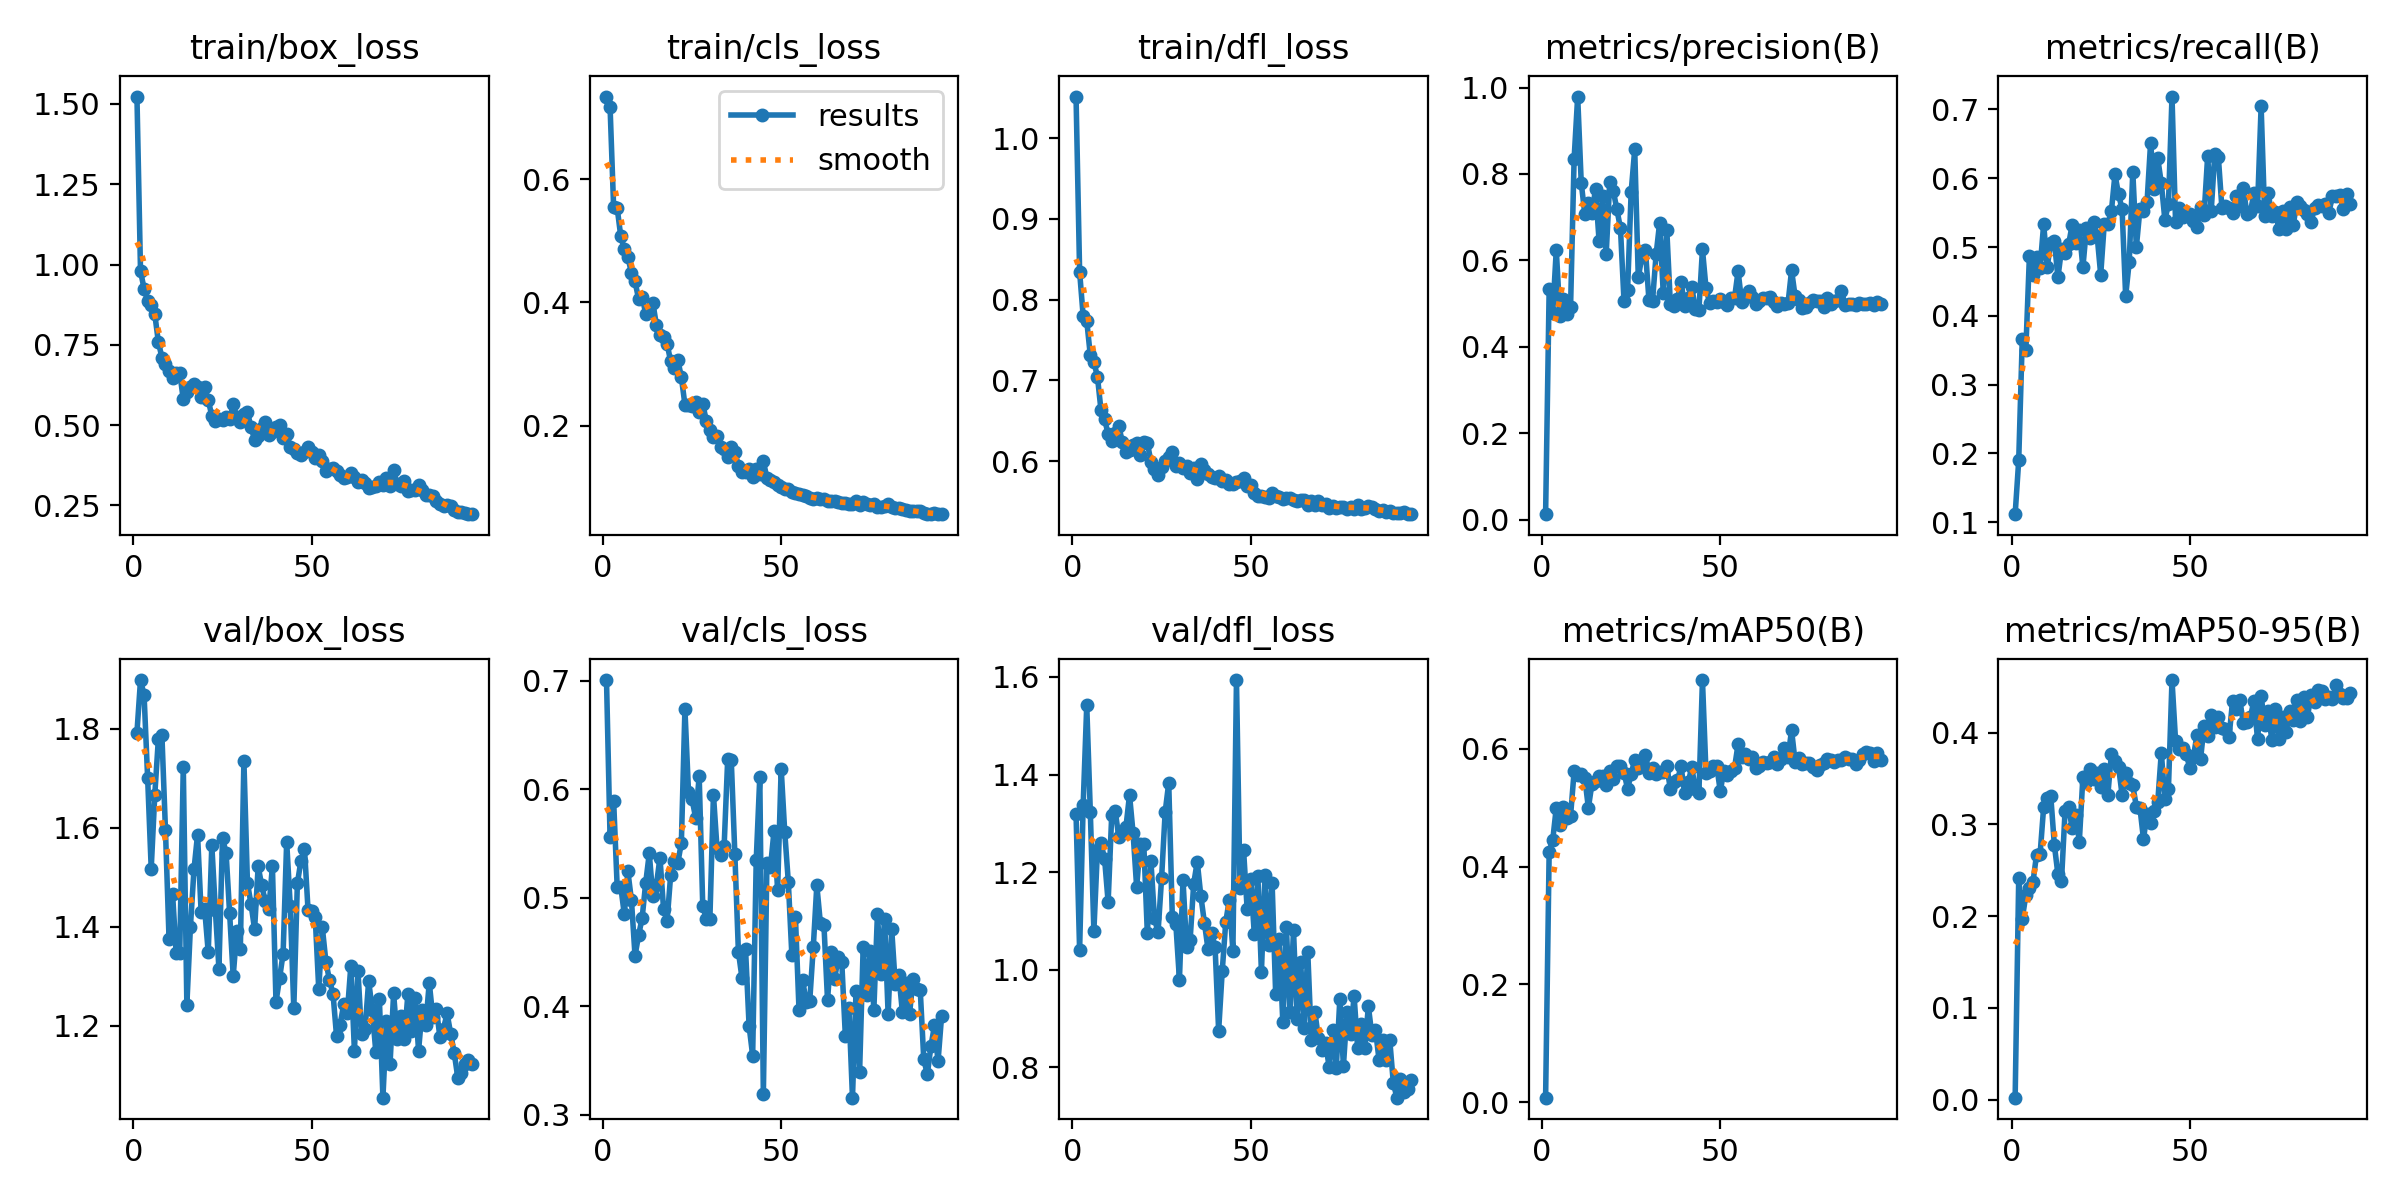

The table this chart was drawn from, first rows:
epoch, time, train/box_loss, train/cls_loss, train/dfl_loss, metrics/precision(B), metrics/recall(B), metrics/mAP50(B), metrics/mAP50-95(B), val/box_loss, val/cls_loss, val/dfl_loss, lr/pg0, lr/pg1, lr/pg2
1, 12.51, 1.523, 0.7342, 1.052, 0.01301, 0.1118, 0.00755, 0.00211, 1.792, 0.7008, 1.319, 0.000547, 0.000547, 0.000547
2, 27.5, 0.9798, 0.7177, 0.8346, 0.5331, 0.1898, 0.4256, 0.2411, 1.898, 0.5557, 1.04, 0.001092, 0.001092, 0.001092
3, 42.43, 0.9248, 0.5544, 0.7796, 0.4785, 0.367, 0.4451, 0.1972, 1.868, 0.5896, 1.339, 0.001625, 0.001625, 0.001625
4, 62.33, 0.8873, 0.5532, 0.7739, 0.6247, 0.3505, 0.5004, 0.2228, 1.7, 0.5098, 1.542, 0.001617, 0.001617, 0.001617
5, 82.56, 0.8734, 0.5073, 0.7311, 0.471, 0.4869, 0.4709, 0.2301, 1.518, 0.5103, 1.324, 0.001601, 0.001601, 0.001601
6, 107.1, 0.8455, 0.486, 0.7227, 0.5117, 0.4599, 0.5011, 0.2371, 1.666, 0.4847, 1.079, 0.001584, 0.001584, 0.001584
7, 136.6, 0.7599, 0.4739, 0.7049, 0.4765, 0.4852, 0.4829, 0.2668, 1.778, 0.5242, 1.246, 0.001568, 0.001568, 0.001568
8, 155.3, 0.7104, 0.4473, 0.663, 0.4914, 0.4703, 0.486, 0.2674, 1.787, 0.4977, 1.259, 0.001551, 0.001551, 0.001551
9, 172.6, 0.6917, 0.4339, 0.6517, 0.8353, 0.5334, 0.5617, 0.3191, 1.595, 0.4465, 1.228, 0.001535, 0.001535, 0.001535
10, 201, 0.6694, 0.4056, 0.6341, 0.9791, 0.4714, 0.5552, 0.3291, 1.376, 0.4653, 1.139, 0.001518, 0.001518, 0.001518
11, 278.2, 0.6461, 0.4088, 0.6256, 0.7789, 0.5063, 0.5575, 0.3303, 1.466, 0.4813, 1.316, 0.001502, 0.001502, 0.001502
12, 294.1, 0.6632, 0.3819, 0.6347, 0.7076, 0.5084, 0.5502, 0.2774, 1.347, 0.5138, 1.325, 0.001485, 0.001485, 0.001485
13, 314.1, 0.6633, 0.3853, 0.6432, 0.7327, 0.4559, 0.5, 0.2454, 1.347, 0.5408, 1.271, 0.001469, 0.001469, 0.001469
14, 327, 0.58, 0.3993, 0.6237, 0.7099, 0.4965, 0.5408, 0.2385, 1.723, 0.5011, 1.282, 0.001452, 0.001452, 0.001452
15, 337.4, 0.6035, 0.3633, 0.611, 0.7646, 0.4912, 0.5451, 0.3143, 1.243, 0.5119, 1.293, 0.001436, 0.001436, 0.001436
16, 347.3, 0.6173, 0.3463, 0.6144, 0.6457, 0.5039, 0.5542, 0.3187, 1.4, 0.5371, 1.358, 0.001419, 0.001419, 0.001419
17, 356.9, 0.6287, 0.3434, 0.6202, 0.7484, 0.5326, 0.5537, 0.2955, 1.516, 0.4899, 1.28, 0.001403, 0.001403, 0.001403
18, 365.4, 0.6179, 0.3326, 0.622, 0.6153, 0.5063, 0.5394, 0.3097, 1.586, 0.4785, 1.17, 0.001386, 0.001386, 0.001386
19, 374.3, 0.5869, 0.3042, 0.6074, 0.7819, 0.5253, 0.5618, 0.2812, 1.43, 0.521, 1.258, 0.00137, 0.00137, 0.00137
20, 383.1, 0.6179, 0.2938, 0.6236, 0.7607, 0.4703, 0.5488, 0.3514, 1.435, 0.5337, 1.258, 0.001353, 0.001353, 0.001353
21, 392.4, 0.5778, 0.3068, 0.6229, 0.7179, 0.528, 0.5711, 0.3461, 1.349, 0.532, 1.075, 0.001337, 0.001337, 0.001337
22, 401, 0.5291, 0.2784, 0.5996, 0.6744, 0.513, 0.5718, 0.3598, 1.564, 0.5506, 1.223, 0.00132, 0.00132, 0.00132
23, 409.8, 0.5121, 0.234, 0.5909, 0.5051, 0.537, 0.5597, 0.3495, 1.433, 0.674, 1.105, 0.001304, 0.001304, 0.001304
24, 418.8, 0.5183, 0.2329, 0.5828, 0.5325, 0.5162, 0.5321, 0.3563, 1.316, 0.5975, 1.077, 0.001287, 0.001287, 0.001287
25, 428.2, 0.5174, 0.2311, 0.5924, 0.7583, 0.4597, 0.5576, 0.3408, 1.578, 0.5908, 1.188, 0.001271, 0.001271, 0.001271
26, 436.5, 0.5265, 0.2378, 0.6005, 0.8567, 0.5339, 0.5812, 0.3603, 1.55, 0.5738, 1.323, 0.001254, 0.001254, 0.001254
27, 446.4, 0.5177, 0.2228, 0.6056, 0.5606, 0.5341, 0.5682, 0.3323, 1.427, 0.612, 1.383, 0.001238, 0.001238, 0.001238
28, 456.8, 0.5655, 0.2347, 0.6115, 0.6082, 0.5522, 0.579, 0.3763, 1.3, 0.4924, 1.109, 0.001221, 0.001221, 0.001221
29, 465, 0.525, 0.208, 0.594, 0.6242, 0.6055, 0.5898, 0.369, 1.391, 0.4807, 1.093, 0.001205, 0.001205, 0.001205
30, 474.6, 0.5094, 0.1924, 0.5979, 0.5074, 0.5769, 0.5583, 0.3628, 1.354, 0.4804, 0.98, 0.001188, 0.001188, 0.001188
31, 484.3, 0.5333, 0.1806, 0.5911, 0.507, 0.5548, 0.5682, 0.3321, 1.735, 0.5951, 1.185, 0.001172, 0.001172, 0.001172
32, 493.7, 0.5395, 0.1831, 0.5941, 0.6139, 0.4289, 0.5567, 0.3563, 1.488, 0.5456, 1.047, 0.001155, 0.001155, 0.001155
33, 502.2, 0.4942, 0.1646, 0.5851, 0.6876, 0.4785, 0.5609, 0.3446, 1.446, 0.5395, 1.061, 0.001139, 0.001139, 0.001139
34, 511.1, 0.4541, 0.1616, 0.5915, 0.5247, 0.6097, 0.5606, 0.3426, 1.395, 0.5478, 1.176, 0.001122, 0.001122, 0.001122
35, 520.9, 0.4675, 0.149, 0.5784, 0.6703, 0.5, 0.5705, 0.3191, 1.522, 0.628, 1.222, 0.001106, 0.001106, 0.001106
36, 531.3, 0.4899, 0.165, 0.5964, 0.4989, 0.5548, 0.5316, 0.3182, 1.484, 0.6268, 1.152, 0.001089, 0.001089, 0.001089
37, 539.5, 0.5104, 0.1563, 0.5894, 0.494, 0.5527, 0.5436, 0.2839, 1.451, 0.5406, 1.097, 0.001073, 0.001073, 0.001073
38, 548.4, 0.4705, 0.1351, 0.5848, 0.5101, 0.5654, 0.5467, 0.3118, 1.437, 0.4503, 1.043, 0.001056, 0.001056, 0.001056
39, 557.2, 0.4783, 0.1242, 0.581, 0.5503, 0.6519, 0.5706, 0.3013, 1.522, 0.4261, 1.076, 0.00104, 0.00104, 0.00104
40, 567.7, 0.4928, 0.1249, 0.579, 0.4943, 0.5846, 0.5243, 0.3145, 1.248, 0.4529, 1.047, 0.001023, 0.001023, 0.001023
41, 576.3, 0.5006, 0.129, 0.5812, 0.5135, 0.629, 0.5433, 0.3242, 1.296, 0.3817, 0.8751, 0.001007, 0.001007, 0.001007
42, 585.4, 0.4599, 0.1166, 0.5756, 0.5384, 0.5928, 0.5687, 0.3782, 1.346, 0.3545, 0.9969, 0.0009904, 0.0009904, 0.0009904
43, 593.8, 0.4732, 0.1287, 0.5765, 0.488, 0.5396, 0.5315, 0.3275, 1.572, 0.5345, 1.098, 0.0009739, 0.0009739, 0.0009739
44, 604.4, 0.4318, 0.1206, 0.5718, 0.485, 0.5623, 0.5243, 0.3389, 1.443, 0.6113, 1.144, 0.0009574, 0.0009574, 0.0009574
45, 612.8, 0.425, 0.1418, 0.5715, 0.6256, 0.7188, 0.7169, 0.4572, 1.235, 0.3185, 1.039, 0.0009409, 0.0009409, 0.0009409
46, 621.9, 0.4138, 0.1152, 0.5746, 0.5356, 0.5361, 0.5593, 0.391, 1.488, 0.532, 1.594, 0.0009244, 0.0009244, 0.0009244
47, 630, 0.4063, 0.1121, 0.576, 0.502, 0.5567, 0.5617, 0.3817, 1.533, 0.5284, 1.168, 0.0009078, 0.0009078, 0.0009078
48, 640.7, 0.4165, 0.108, 0.5792, 0.5067, 0.5443, 0.5716, 0.383, 1.557, 0.5617, 1.245, 0.0008913, 0.0008913, 0.0008913
49, 649.5, 0.4329, 0.1034, 0.5696, 0.5043, 0.5488, 0.5708, 0.3764, 1.433, 0.5075, 1.124, 0.0008748, 0.0008748, 0.0008748
50, 658.2, 0.4172, 0.1007, 0.5706, 0.5096, 0.5486, 0.5283, 0.3615, 1.431, 0.6191, 1.187, 0.0008583, 0.0008583, 0.0008583
51, 666.2, 0.3977, 0.09622, 0.5606, 0.5044, 0.538, 0.5627, 0.3729, 1.42, 0.5605, 1.073, 0.0008418, 0.0008418, 0.0008418
52, 676.4, 0.406, 0.0966, 0.5569, 0.4976, 0.5288, 0.5555, 0.3979, 1.274, 0.5147, 1.192, 0.0008253, 0.0008253, 0.0008253
53, 685.5, 0.3884, 0.09222, 0.5573, 0.5129, 0.5582, 0.5622, 0.3708, 1.399, 0.4468, 0.9957, 0.0008088, 0.0008088, 0.0008088
54, 695, 0.3573, 0.09018, 0.5557, 0.5132, 0.5473, 0.5679, 0.4072, 1.33, 0.4822, 1.195, 0.0007923, 0.0007923, 0.0007923
55, 703.1, 0.3641, 0.08939, 0.5548, 0.5753, 0.632, 0.6084, 0.3968, 1.292, 0.3966, 1.051, 0.0007758, 0.0007758, 0.0007758
56, 711.9, 0.3665, 0.08792, 0.5606, 0.5036, 0.5529, 0.5856, 0.4194, 1.265, 0.4243, 1.178, 0.0007593, 0.0007593, 0.0007593
57, 721.3, 0.3569, 0.08627, 0.5572, 0.5184, 0.6355, 0.591, 0.4062, 1.179, 0.4042, 0.9497, 0.0007428, 0.0007428, 0.0007428
58, 731.1, 0.3438, 0.08316, 0.5558, 0.5285, 0.6308, 0.5828, 0.417, 1.203, 0.4043, 1.064, 0.0007263, 0.0007263, 0.0007263
59, 739.4, 0.3365, 0.08, 0.5534, 0.5151, 0.5567, 0.586, 0.4051, 1.244, 0.4541, 0.8929, 0.0007098, 0.0007098, 0.0007098
60, 748.7, 0.3388, 0.08283, 0.554, 0.5003, 0.5591, 0.5677, 0.4035, 1.225, 0.5114, 1.088, 0.0006933, 0.0006933, 0.0006933
... 35 more rows
